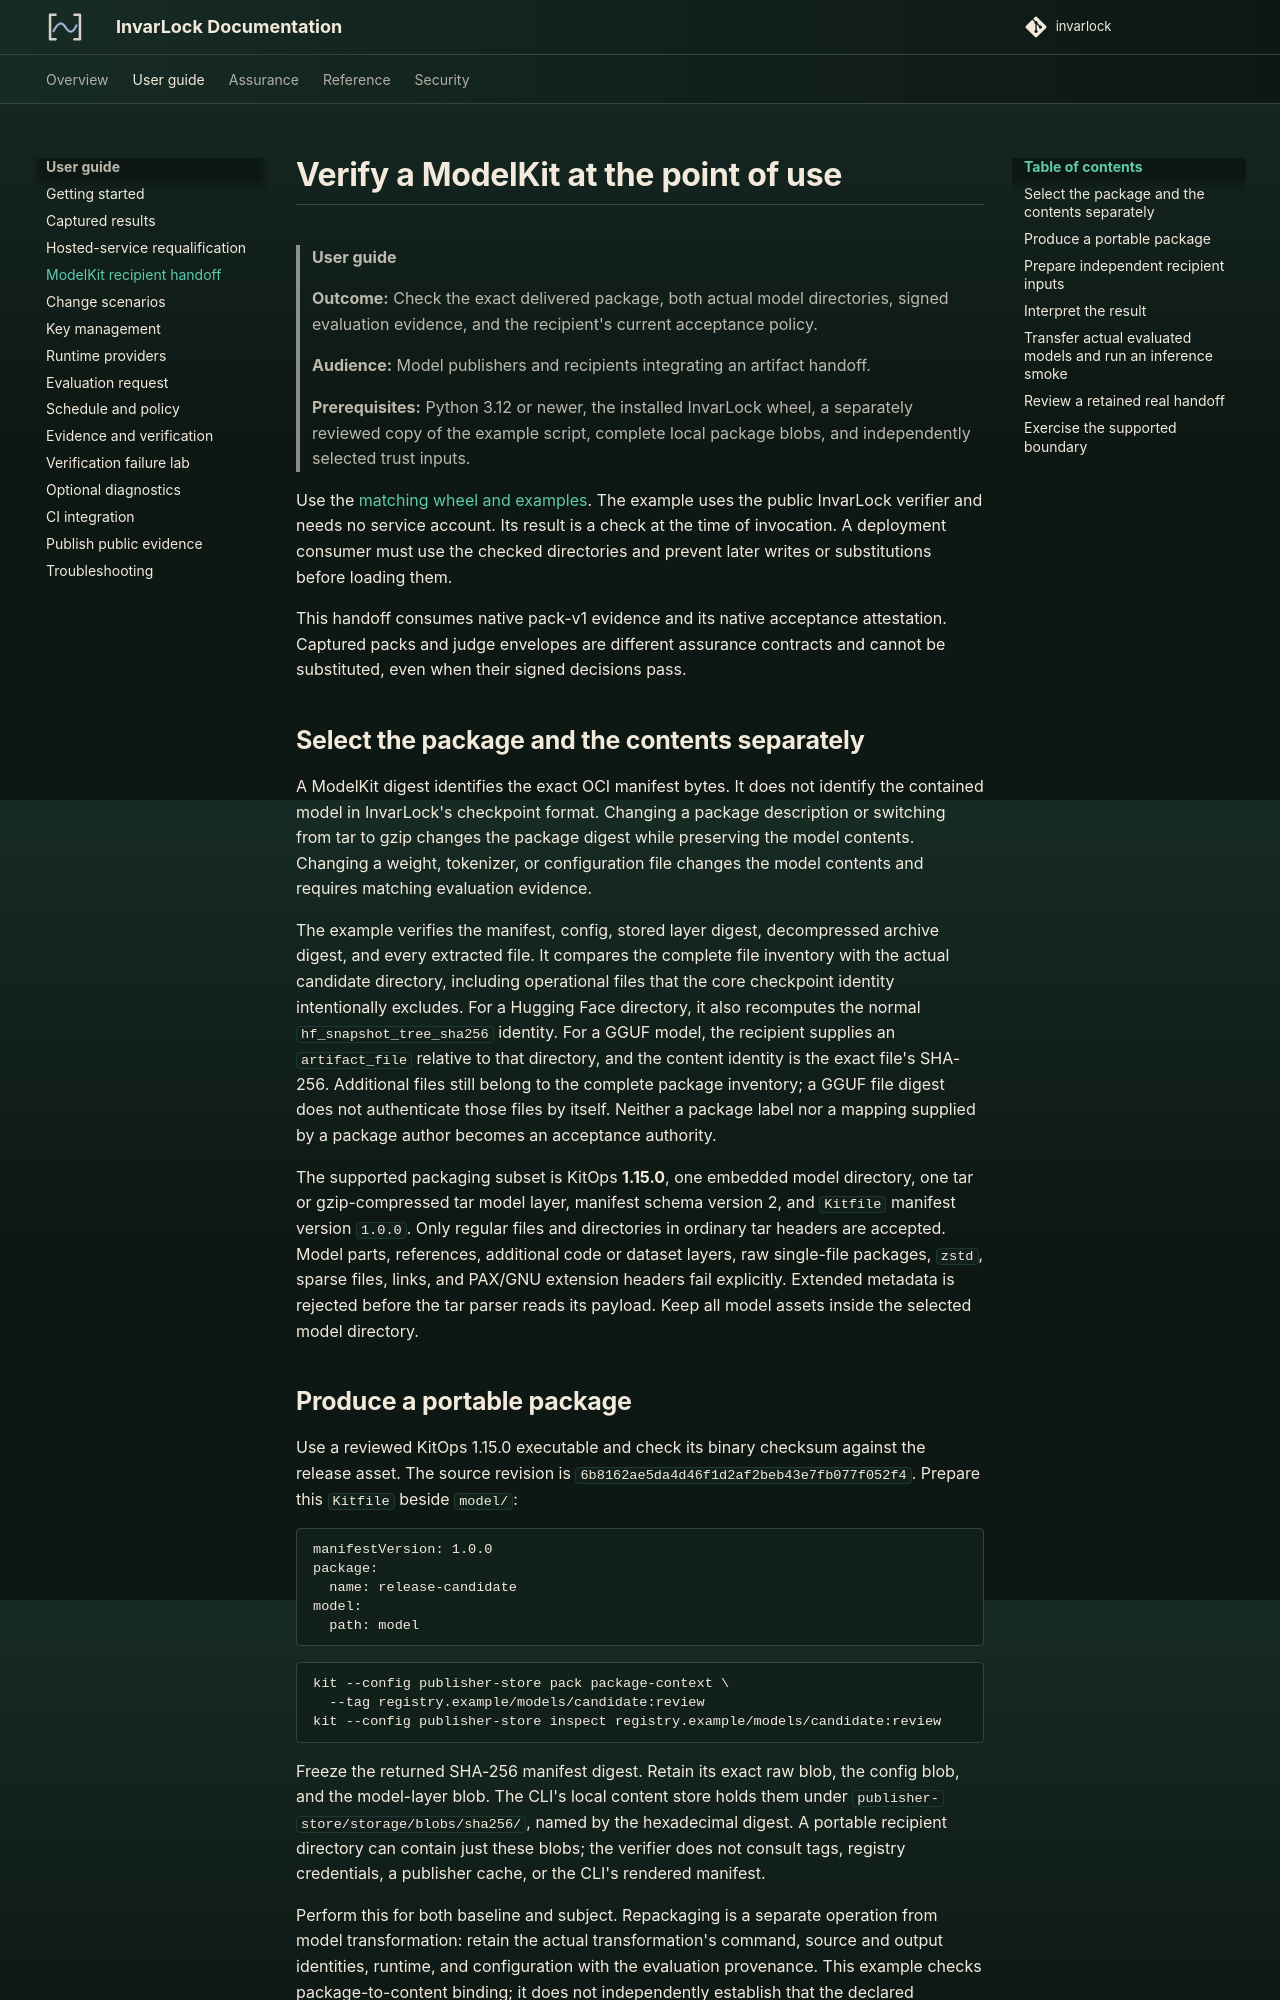

repository: invarlock/invarlock · page: 0.17.0/user-guide/modelkit-handoff/index.html · generator: mkdocs

# Verify a ModelKit at the point of use

> **User guide**
>
> **Outcome:** Check the exact delivered package, both actual model directories,
> signed evaluation evidence, and the recipient's current acceptance policy.
>
> **Audience:** Model publishers and recipients integrating an artifact handoff.
>
> **Prerequisites:** Python 3.12 or newer, the installed
> InvarLock wheel, a separately reviewed copy of the example script, complete
> local package blobs, and independently selected trust inputs.

Use the [matching wheel and examples](getting-started.md#matching-wheels-and-examples).
The example uses the public InvarLock verifier and needs no service account. Its result is a check at the time
of invocation. A deployment consumer must use the checked directories and prevent
later writes or substitutions before loading them.

This handoff consumes native pack-v1 evidence and its native acceptance
attestation. Captured packs and judge envelopes are different assurance
contracts and cannot be substituted, even when their signed decisions pass.

## Select the package and the contents separately

A ModelKit digest identifies the exact OCI manifest bytes. It does not identify
the contained model in InvarLock's checkpoint format. Changing a package description
or switching from tar to gzip changes the package digest while preserving the
model contents. Changing a weight, tokenizer, or configuration file changes the
model contents and requires matching evaluation evidence.

The example verifies the manifest, config, stored layer digest, decompressed
archive digest, and every extracted file. It compares the complete file inventory
with the actual candidate directory, including operational files that the core
checkpoint identity intentionally excludes. For a Hugging Face directory, it also recomputes the normal
`hf_snapshot_tree_sha256` identity. For a GGUF model, the recipient supplies an
`artifact_file` relative to that directory, and the content identity is the exact
file's SHA-256. Additional files still belong to the complete package inventory;
a GGUF file digest does not authenticate those files by itself. Neither a package label nor a mapping supplied
by a package author becomes an acceptance authority.

The supported packaging subset is KitOps **1.15.0**, one embedded model directory,
one tar or gzip-compressed tar model layer, manifest schema version 2, and `Kitfile`
manifest version `1.0.0`. Only regular files and directories in ordinary tar
headers are accepted. Model parts, references, additional code or dataset layers,
raw single-file packages, `zstd`, sparse files, links, and PAX/GNU extension headers
fail explicitly. Extended metadata is rejected before the tar parser reads its
payload. Keep all model assets inside the selected model directory.

## Produce a portable package

Use a reviewed KitOps 1.15.0 executable and check its binary checksum against the
release asset. The source revision is
`6b8162ae5da4d46f1d2af2beb43e7fb077f052f4`. Prepare this `Kitfile` beside `model/`:

```yaml
manifestVersion: 1.0.0
package:
  name: release-candidate
model:
  path: model
```

```bash
kit --config publisher-store pack package-context \
  --tag registry.example/models/candidate:review
kit --config publisher-store inspect registry.example/models/candidate:review
```

Freeze the returned SHA-256 manifest digest. Retain its exact raw blob, the config
blob, and the model-layer blob. The CLI's local content store holds them under
`publisher-store/storage/blobs/sha256/`, named by the hexadecimal digest. A portable
recipient directory can contain just these blobs; the verifier does not consult
tags, registry credentials, a publisher cache, or the CLI's rendered manifest.

Perform this for both baseline and subject. Repackaging is a separate operation
from model transformation: retain the actual transformation's command, source and
output identities, runtime, and configuration with the evaluation provenance.
This example checks package-to-content binding; it does not independently
establish that the declared transformation was executed.
